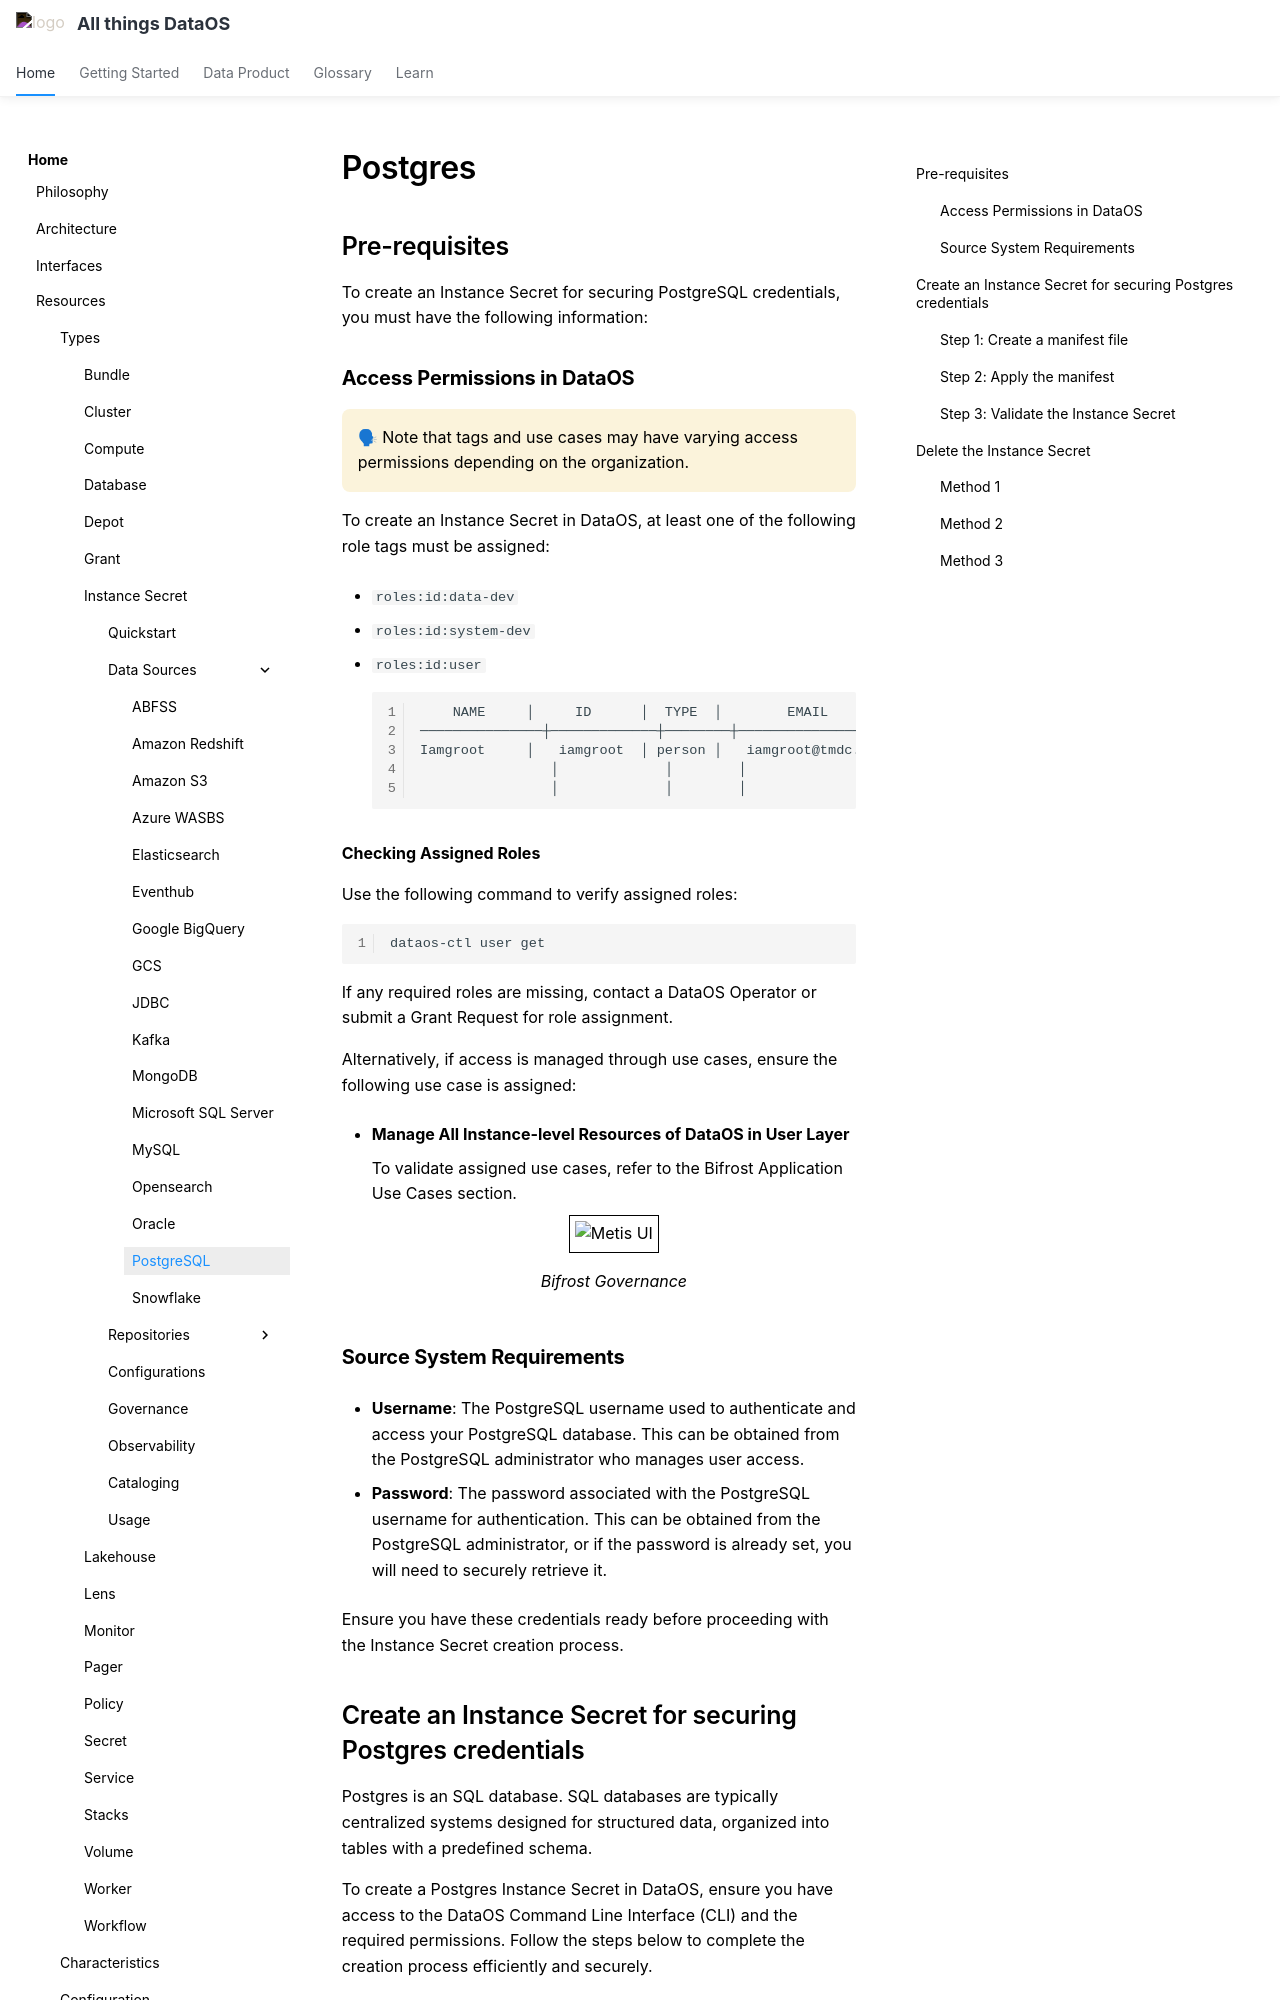

repository: moderndatacompany/dataos.info · page: resources/instance_secret/data_sources/postgres/index.html · generator: mkdocs

# Postgres

## Pre-requisites

To create an Instance Secret for securing PostgreSQL credentials, you must have the following information:

### **Access Permissions in DataOS**

<aside class="callout">
🗣 Note that tags and use cases may have varying access permissions depending on the organization.
</aside>

To create an Instance Secret in DataOS, at least one of the following role tags must be assigned:

- `roles:id:data-dev`

- `roles:id:system-dev`

- `roles:id:user`

    ```bash
        NAME     │     ID      │  TYPE  │        EMAIL         │              TAGS               
    ───────────────┼─────────────┼────────┼──────────────────────┼─────────────────────────────────
    Iamgroot     │   iamgroot  │ person │   iamgroot@tmdc.io   │ roles:id:data-dev,              
                    │             │        │                      │  roles:id:user,                  
                    │             │        │                      │ users:id:iamgroot  
    ```

**Checking Assigned Roles**

Use the following command to verify assigned roles:

```bash
dataos-ctl user get
```

If any required roles are missing, contact a DataOS Operator or submit a Grant Request for role assignment.

Alternatively, if access is managed through use cases, ensure the following use case is assigned:

- **Manage All Instance-level Resources of DataOS in User Layer**

    To validate assigned use cases, refer to the Bifrost Application Use Cases section.

    <center>
    <img src="/resources/instance_secret/usecase2.png" alt="Metis UI" style="width:60rem; border: 1px solid black; padding: 5px;" />
    <figcaption><i>Bifrost Governance</i></figcaption>
    </center>

### **Source System Requirements**

- **Username**: The PostgreSQL username used to authenticate and access your PostgreSQL database. This can be obtained from the PostgreSQL administrator who manages user access.

- **Password**: The password associated with the PostgreSQL username for authentication. This can be obtained from the PostgreSQL administrator, or if the password is already set, you will need to securely retrieve it.

Ensure you have these credentials ready before proceeding with the Instance Secret creation process.

## Create an Instance Secret for securing Postgres credentials

Postgres is an SQL database. SQL databases are typically centralized systems designed for structured data, organized into tables with a predefined schema.

To create a Postgres Instance Secret in DataOS, ensure you have access to the DataOS Command Line Interface (CLI) and the required permissions. Follow the steps below to complete the creation process efficiently and securely.
